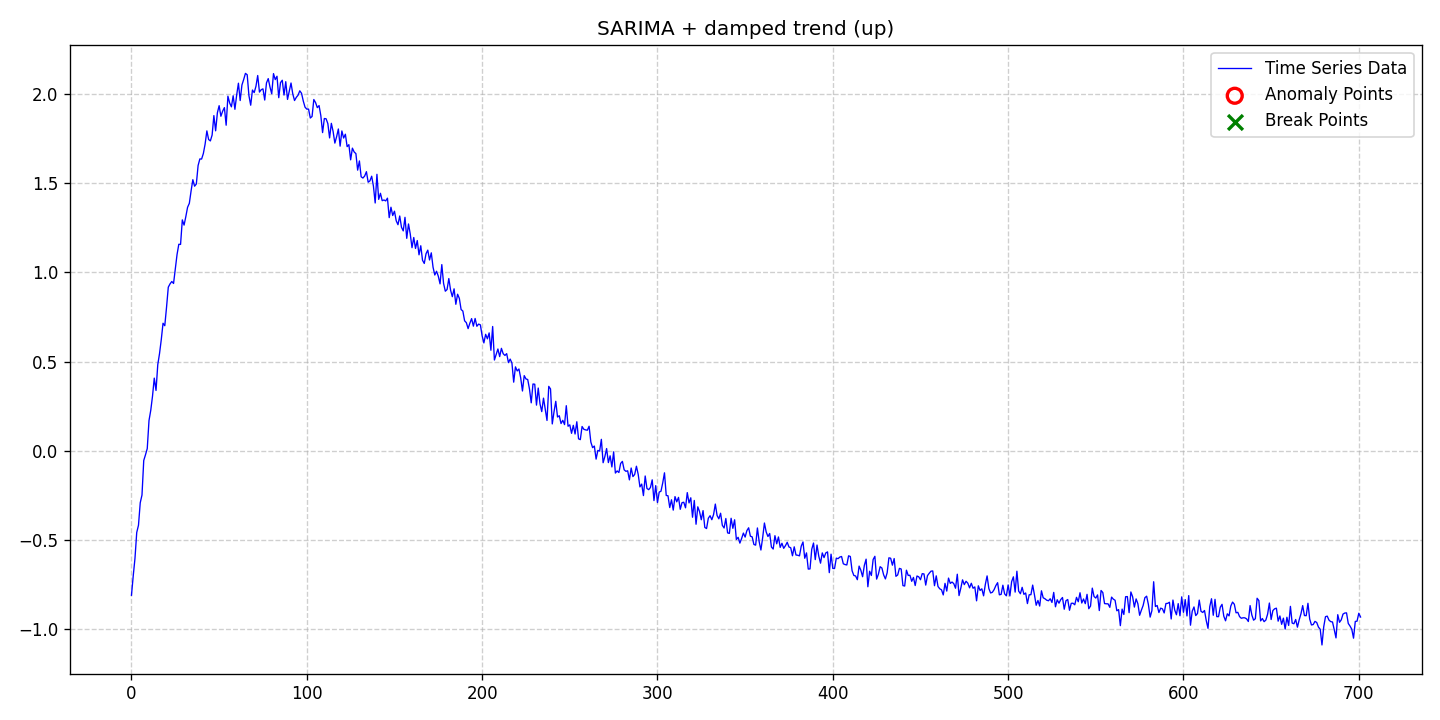

The data file committed next to this chart (first rows):
date, data, stationary, det_lin_up, det_lin_down, det_quad, det_cubic, det_exp, det_damped, stoc_trend, volatility, single_seas, multiple_seas, point_anom_single, point_anom_multi, collect_anom, context_anom, mean_shift, var_shift, trend_shift, point_anom_count, point_anom_location, point_anom_point, collect_anom_count
2020-01-01, -0.8096, 0, 0, 0, 0, 0, 0, 1, 0, 0, 1, 0, 0, 0, 0, 0, 0, 0, 0, 0, none, , 0
2020-01-02, -0.7015, 0, 0, 0, 0, 0, 0, 1, 0, 0, 1, 0, 0, 0, 0, 0, 0, 0, 0, 0, none, , 0
2020-01-03, -0.6027, 0, 0, 0, 0, 0, 0, 1, 0, 0, 1, 0, 0, 0, 0, 0, 0, 0, 0, 0, none, , 0
2020-01-04, -0.4577, 0, 0, 0, 0, 0, 0, 1, 0, 0, 1, 0, 0, 0, 0, 0, 0, 0, 0, 0, none, , 0
2020-01-05, -0.417, 0, 0, 0, 0, 0, 0, 1, 0, 0, 1, 0, 0, 0, 0, 0, 0, 0, 0, 0, none, , 0
2020-01-06, -0.2912, 0, 0, 0, 0, 0, 0, 1, 0, 0, 1, 0, 0, 0, 0, 0, 0, 0, 0, 0, none, , 0
2020-01-07, -0.2476, 0, 0, 0, 0, 0, 0, 1, 0, 0, 1, 0, 0, 0, 0, 0, 0, 0, 0, 0, none, , 0
2020-01-08, -0.05399, 0, 0, 0, 0, 0, 0, 1, 0, 0, 1, 0, 0, 0, 0, 0, 0, 0, 0, 0, none, , 0
2020-01-09, -0.02179, 0, 0, 0, 0, 0, 0, 1, 0, 0, 1, 0, 0, 0, 0, 0, 0, 0, 0, 0, none, , 0
2020-01-10, 0.01268, 0, 0, 0, 0, 0, 0, 1, 0, 0, 1, 0, 0, 0, 0, 0, 0, 0, 0, 0, none, , 0
2020-01-11, 0.1701, 0, 0, 0, 0, 0, 0, 1, 0, 0, 1, 0, 0, 0, 0, 0, 0, 0, 0, 0, none, , 0
2020-01-12, 0.2272, 0, 0, 0, 0, 0, 0, 1, 0, 0, 1, 0, 0, 0, 0, 0, 0, 0, 0, 0, none, , 0
2020-01-13, 0.3066, 0, 0, 0, 0, 0, 0, 1, 0, 0, 1, 0, 0, 0, 0, 0, 0, 0, 0, 0, none, , 0
2020-01-14, 0.4078, 0, 0, 0, 0, 0, 0, 1, 0, 0, 1, 0, 0, 0, 0, 0, 0, 0, 0, 0, none, , 0
2020-01-15, 0.3386, 0, 0, 0, 0, 0, 0, 1, 0, 0, 1, 0, 0, 0, 0, 0, 0, 0, 0, 0, none, , 0
2020-01-16, 0.4833, 0, 0, 0, 0, 0, 0, 1, 0, 0, 1, 0, 0, 0, 0, 0, 0, 0, 0, 0, none, , 0
2020-01-17, 0.5454, 0, 0, 0, 0, 0, 0, 1, 0, 0, 1, 0, 0, 0, 0, 0, 0, 0, 0, 0, none, , 0
2020-01-18, 0.6238, 0, 0, 0, 0, 0, 0, 1, 0, 0, 1, 0, 0, 0, 0, 0, 0, 0, 0, 0, none, , 0
2020-01-19, 0.7154, 0, 0, 0, 0, 0, 0, 1, 0, 0, 1, 0, 0, 0, 0, 0, 0, 0, 0, 0, none, , 0
2020-01-20, 0.7016, 0, 0, 0, 0, 0, 0, 1, 0, 0, 1, 0, 0, 0, 0, 0, 0, 0, 0, 0, none, , 0
2020-01-21, 0.8049, 0, 0, 0, 0, 0, 0, 1, 0, 0, 1, 0, 0, 0, 0, 0, 0, 0, 0, 0, none, , 0
2020-01-22, 0.9176, 0, 0, 0, 0, 0, 0, 1, 0, 0, 1, 0, 0, 0, 0, 0, 0, 0, 0, 0, none, , 0
2020-01-23, 0.9363, 0, 0, 0, 0, 0, 0, 1, 0, 0, 1, 0, 0, 0, 0, 0, 0, 0, 0, 0, none, , 0
2020-01-24, 0.9495, 0, 0, 0, 0, 0, 0, 1, 0, 0, 1, 0, 0, 0, 0, 0, 0, 0, 0, 0, none, , 0
2020-01-25, 0.9385, 0, 0, 0, 0, 0, 0, 1, 0, 0, 1, 0, 0, 0, 0, 0, 0, 0, 0, 0, none, , 0
2020-01-26, 1.02, 0, 0, 0, 0, 0, 0, 1, 0, 0, 1, 0, 0, 0, 0, 0, 0, 0, 0, 0, none, , 0
2020-01-27, 1.101, 0, 0, 0, 0, 0, 0, 1, 0, 0, 1, 0, 0, 0, 0, 0, 0, 0, 0, 0, none, , 0
2020-01-28, 1.158, 0, 0, 0, 0, 0, 0, 1, 0, 0, 1, 0, 0, 0, 0, 0, 0, 0, 0, 0, none, , 0
2020-01-29, 1.157, 0, 0, 0, 0, 0, 0, 1, 0, 0, 1, 0, 0, 0, 0, 0, 0, 0, 0, 0, none, , 0
2020-01-30, 1.295, 0, 0, 0, 0, 0, 0, 1, 0, 0, 1, 0, 0, 0, 0, 0, 0, 0, 0, 0, none, , 0
2020-01-31, 1.266, 0, 0, 0, 0, 0, 0, 1, 0, 0, 1, 0, 0, 0, 0, 0, 0, 0, 0, 0, none, , 0
2020-02-01, 1.313, 0, 0, 0, 0, 0, 0, 1, 0, 0, 1, 0, 0, 0, 0, 0, 0, 0, 0, 0, none, , 0
2020-02-02, 1.366, 0, 0, 0, 0, 0, 0, 1, 0, 0, 1, 0, 0, 0, 0, 0, 0, 0, 0, 0, none, , 0
2020-02-03, 1.388, 0, 0, 0, 0, 0, 0, 1, 0, 0, 1, 0, 0, 0, 0, 0, 0, 0, 0, 0, none, , 0
2020-02-04, 1.457, 0, 0, 0, 0, 0, 0, 1, 0, 0, 1, 0, 0, 0, 0, 0, 0, 0, 0, 0, none, , 0
2020-02-05, 1.52, 0, 0, 0, 0, 0, 0, 1, 0, 0, 1, 0, 0, 0, 0, 0, 0, 0, 0, 0, none, , 0
2020-02-06, 1.484, 0, 0, 0, 0, 0, 0, 1, 0, 0, 1, 0, 0, 0, 0, 0, 0, 0, 0, 0, none, , 0
2020-02-07, 1.496, 0, 0, 0, 0, 0, 0, 1, 0, 0, 1, 0, 0, 0, 0, 0, 0, 0, 0, 0, none, , 0
2020-02-08, 1.6, 0, 0, 0, 0, 0, 0, 1, 0, 0, 1, 0, 0, 0, 0, 0, 0, 0, 0, 0, none, , 0
2020-02-09, 1.637, 0, 0, 0, 0, 0, 0, 1, 0, 0, 1, 0, 0, 0, 0, 0, 0, 0, 0, 0, none, , 0
2020-02-10, 1.636, 0, 0, 0, 0, 0, 0, 1, 0, 0, 1, 0, 0, 0, 0, 0, 0, 0, 0, 0, none, , 0
2020-02-11, 1.667, 0, 0, 0, 0, 0, 0, 1, 0, 0, 1, 0, 0, 0, 0, 0, 0, 0, 0, 0, none, , 0
2020-02-12, 1.72, 0, 0, 0, 0, 0, 0, 1, 0, 0, 1, 0, 0, 0, 0, 0, 0, 0, 0, 0, none, , 0
2020-02-13, 1.794, 0, 0, 0, 0, 0, 0, 1, 0, 0, 1, 0, 0, 0, 0, 0, 0, 0, 0, 0, none, , 0
2020-02-14, 1.746, 0, 0, 0, 0, 0, 0, 1, 0, 0, 1, 0, 0, 0, 0, 0, 0, 0, 0, 0, none, , 0
2020-02-15, 1.738, 0, 0, 0, 0, 0, 0, 1, 0, 0, 1, 0, 0, 0, 0, 0, 0, 0, 0, 0, none, , 0
2020-02-16, 1.771, 0, 0, 0, 0, 0, 0, 1, 0, 0, 1, 0, 0, 0, 0, 0, 0, 0, 0, 0, none, , 0
2020-02-17, 1.88, 0, 0, 0, 0, 0, 0, 1, 0, 0, 1, 0, 0, 0, 0, 0, 0, 0, 0, 0, none, , 0
2020-02-18, 1.794, 0, 0, 0, 0, 0, 0, 1, 0, 0, 1, 0, 0, 0, 0, 0, 0, 0, 0, 0, none, , 0
2020-02-19, 1.895, 0, 0, 0, 0, 0, 0, 1, 0, 0, 1, 0, 0, 0, 0, 0, 0, 0, 0, 0, none, , 0
2020-02-20, 1.935, 0, 0, 0, 0, 0, 0, 1, 0, 0, 1, 0, 0, 0, 0, 0, 0, 0, 0, 0, none, , 0
2020-02-21, 1.876, 0, 0, 0, 0, 0, 0, 1, 0, 0, 1, 0, 0, 0, 0, 0, 0, 0, 0, 0, none, , 0
2020-02-22, 1.904, 0, 0, 0, 0, 0, 0, 1, 0, 0, 1, 0, 0, 0, 0, 0, 0, 0, 0, 0, none, , 0
2020-02-23, 1.924, 0, 0, 0, 0, 0, 0, 1, 0, 0, 1, 0, 0, 0, 0, 0, 0, 0, 0, 0, none, , 0
2020-02-24, 1.826, 0, 0, 0, 0, 0, 0, 1, 0, 0, 1, 0, 0, 0, 0, 0, 0, 0, 0, 0, none, , 0
2020-02-25, 1.989, 0, 0, 0, 0, 0, 0, 1, 0, 0, 1, 0, 0, 0, 0, 0, 0, 0, 0, 0, none, , 0
2020-02-26, 1.951, 0, 0, 0, 0, 0, 0, 1, 0, 0, 1, 0, 0, 0, 0, 0, 0, 0, 0, 0, none, , 0
2020-02-27, 1.929, 0, 0, 0, 0, 0, 0, 1, 0, 0, 1, 0, 0, 0, 0, 0, 0, 0, 0, 0, none, , 0
2020-02-28, 1.991, 0, 0, 0, 0, 0, 0, 1, 0, 0, 1, 0, 0, 0, 0, 0, 0, 0, 0, 0, none, , 0
2020-02-29, 1.915, 0, 0, 0, 0, 0, 0, 1, 0, 0, 1, 0, 0, 0, 0, 0, 0, 0, 0, 0, none, , 0
... 642 more rows
